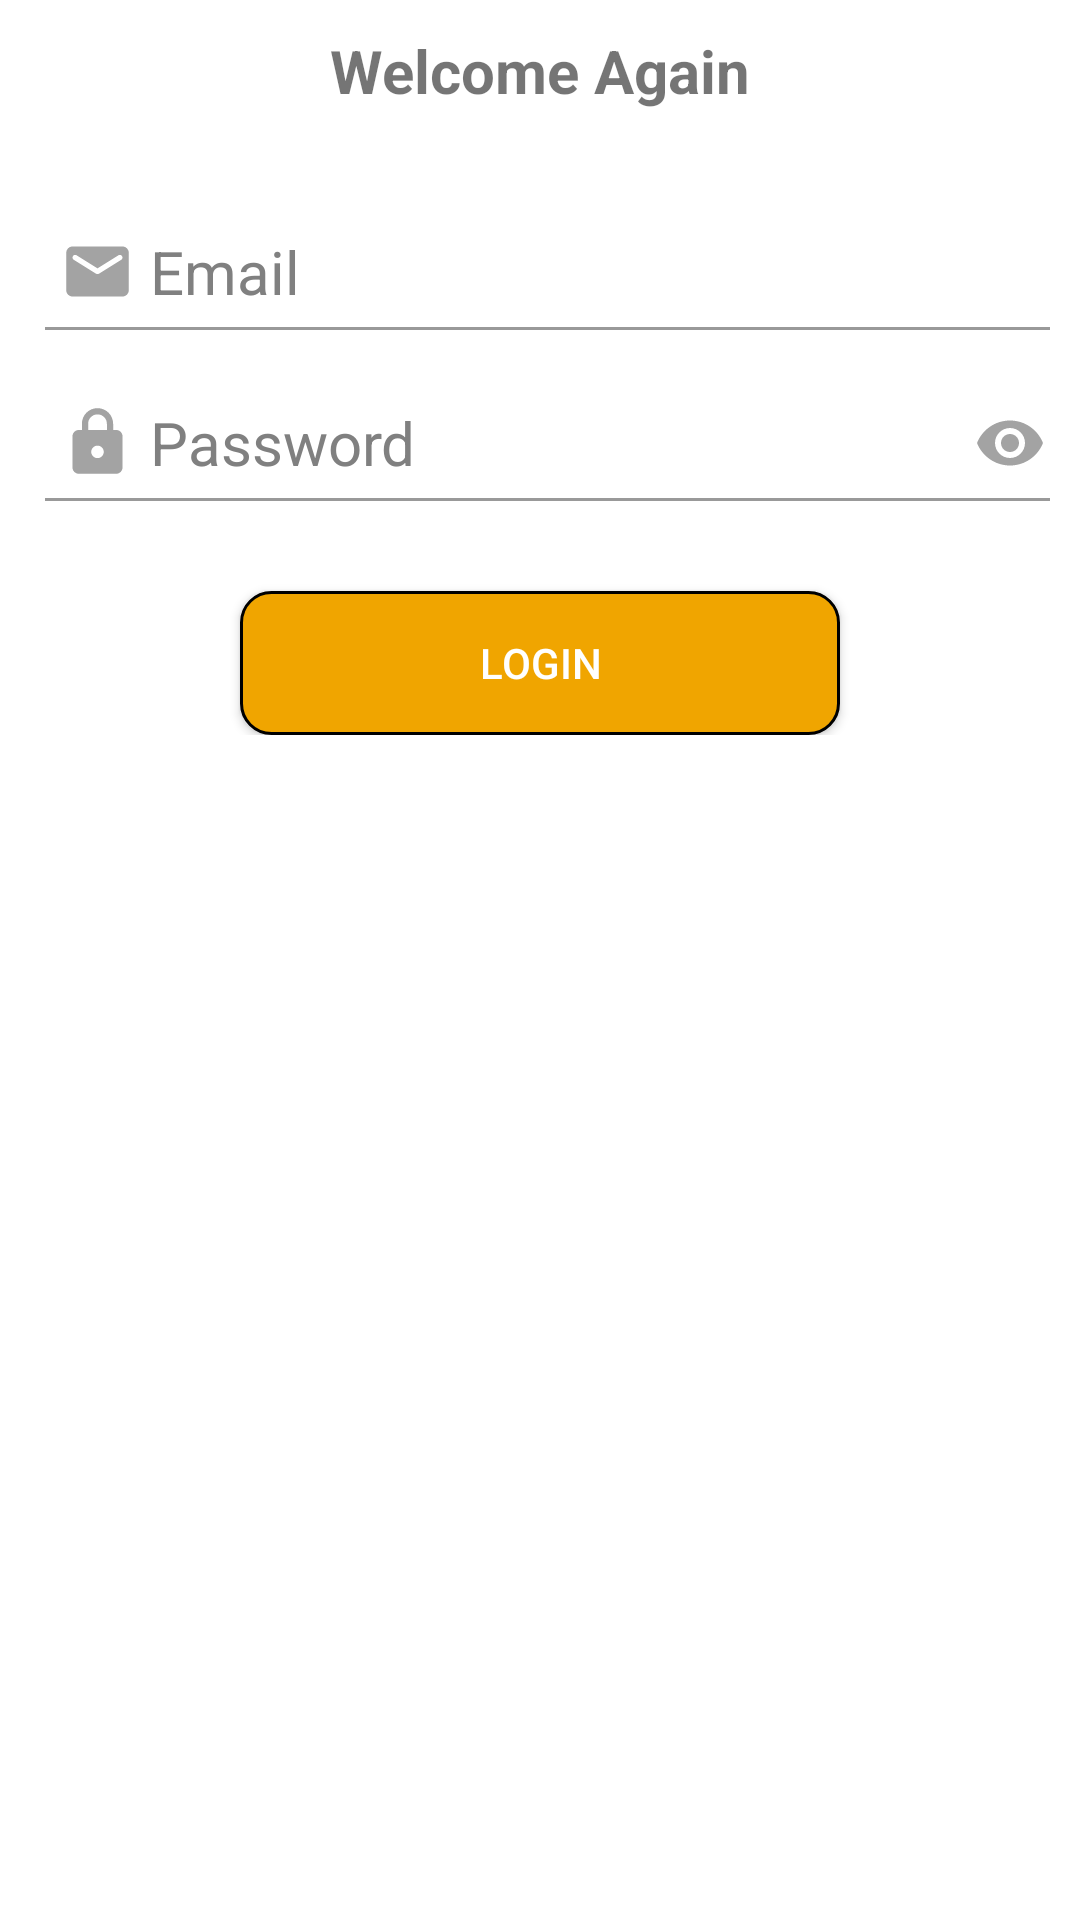

Android layout source for this screen:
<!-- AndroidManifest.xml: application theme Theme.Study -->
<!-- res/layout/fragment_login.xml -->
<?xml version="1.0" encoding="utf-8"?>
<ScrollView xmlns:android="http://schemas.android.com/apk/res/android"
    xmlns:app="http://schemas.android.com/apk/res-auto"
    xmlns:tools="http://schemas.android.com/tools"
    android:layout_width="match_parent"
    android:layout_height="match_parent"
    tools:context=".newstudy.newstudy.Authentication.LoginFragment">

    <androidx.constraintlayout.widget.ConstraintLayout
        android:layout_width="match_parent"
        android:layout_height="wrap_content">

        <TextView
            android:id="@+id/textView2"
            android:layout_width="match_parent"
            android:layout_height="wrap_content"
            android:layout_marginTop="10dp"
            android:gravity="center"
            android:text="@string/welcome_again"
            android:textSize="20sp"
            android:textStyle="bold"
            app:layout_constraintEnd_toEndOf="parent"
            app:layout_constraintTop_toTopOf="parent" />


        <EditText
            android:id="@+id/login_email"
            android:layout_width="match_parent"
            android:layout_height="wrap_content"
            android:layout_marginStart="10dp"
            android:layout_marginTop="40dp"
            android:layout_marginEnd="10dp"
            android:background="@null"
            android:hint="@string/email"
            android:imeOptions="actionNext"
            android:inputType="textEmailAddress"
            android:paddingStart="40dp"
            android:paddingEnd="10dp"
            android:textColorHint="#808080"
            android:textSize="20sp"
            app:layout_constraintEnd_toEndOf="parent"
            app:layout_constraintStart_toStartOf="parent"
            app:layout_constraintTop_toBottomOf="@+id/textView2"
            tools:ignore="Autofill,TouchTargetSizeCheck" />

        <View
            android:id="@+id/viewDividerForEmail"
            android:layout_width="match_parent"
            android:layout_height="1dp"
            android:layout_marginStart="15dp"
            android:layout_marginTop="5dp"
            android:layout_marginEnd="10dp"
            android:background="#999999"
            app:layout_constraintEnd_toEndOf="@+id/login_email"
            app:layout_constraintStart_toStartOf="@+id/login_email"
            app:layout_constraintTop_toBottomOf="@id/login_email" />

        <ImageView
            android:layout_width="25dp"
            android:layout_height="25dp"
            android:layout_marginStart="10dp"
            android:contentDescription="@string/app_name"
            android:src="@drawable/email_icon"
            app:layout_constraintBottom_toBottomOf="@+id/login_email"
            app:layout_constraintStart_toStartOf="@+id/login_email"
            app:layout_constraintTop_toTopOf="@+id/login_email" />

        <EditText
            android:id="@+id/login_password"
            android:layout_width="match_parent"
            android:layout_height="wrap_content"
            android:layout_marginStart="10dp"
            android:layout_marginTop="30dp"
            android:layout_marginEnd="45dp"
            android:background="@null"
            android:hint="@string/password"
            android:imeOptions="actionNext"
            android:inputType="textPassword"
            android:paddingStart="40dp"
            android:paddingEnd="10dp"
            android:textColorHint="#808080"
            android:textSize="20sp"
            app:layout_constraintEnd_toEndOf="parent"
            app:layout_constraintStart_toStartOf="parent"
            app:layout_constraintTop_toBottomOf="@+id/login_email"
            tools:ignore="TouchTargetSizeCheck"
            android:autofillHints="" />

        <View
            android:id="@+id/viewDividerForPassword"
            android:layout_width="match_parent"
            android:layout_height="1dp"
            android:layout_marginStart="15dp"
            android:layout_marginTop="5dp"
            android:layout_marginEnd="10dp"
            android:background="#999999"
            app:layout_constraintEnd_toEndOf="@+id/login_password"
            app:layout_constraintStart_toStartOf="@+id/login_password"
            app:layout_constraintTop_toBottomOf="@id/login_password" />

        <ImageView
            android:id="@+id/imageView5"
            android:layout_width="25dp"
            android:layout_height="25dp"
            android:layout_marginStart="10dp"
            android:contentDescription="@string/app_name"
            android:src="@drawable/lock_icon"
            app:layout_constraintBottom_toBottomOf="@+id/login_password"
            app:layout_constraintStart_toStartOf="@+id/login_password"
            app:layout_constraintTop_toTopOf="@+id/login_password" />

        <ImageButton
            android:id="@+id/imageButton"
            android:layout_width="27dp"
            android:layout_height="27dp"
            android:layout_marginStart="8dp"
            android:backgroundTint="@android:color/transparent"
            android:contentDescription="@string/app_name"
            android:src="@drawable/ic_visibility"
            app:layout_constraintBottom_toBottomOf="@+id/login_password"
            app:layout_constraintStart_toEndOf="@+id/login_password"
            app:layout_constraintTop_toTopOf="@+id/login_password"
            tools:ignore="TouchTargetSizeCheck" />

        <android.widget.Button
            android:id="@+id/login_btn"
            android:layout_width="200dp"
            android:layout_height="wrap_content"
            android:layout_marginTop="30dp"
            android:background="@drawable/edit_button"
            android:clickable="true"
            android:text="@string/login_tab_title"
            android:textColor="#FFFFFF"
            app:layout_constraintEnd_toEndOf="parent"
            app:layout_constraintStart_toStartOf="parent"
            app:layout_constraintTop_toBottomOf="@+id/viewDividerForPassword" />


    </androidx.constraintlayout.widget.ConstraintLayout>


</ScrollView>
<!-- resources referenced by this layout -->
<resources>
  <!-- drawable edit_button (drawable) -->
  <?xml version="1.0" encoding="utf-8"?>
  <shape xmlns:android="http://schemas.android.com/apk/res/android">
      <corners android:radius="10dp"/>
      <solid android:color="#F0A500"/>
      <stroke android:width="1dp"
          android:color="#000000"/>
      <size android:height="18dp"
          android:width="200dp"/>
  
  </shape>
  <!-- drawable email_icon (drawable) -->
  <vector xmlns:android="http://schemas.android.com/apk/res/android"
      android:width="24dp"
      android:height="24dp"
      android:viewportWidth="24"
      android:viewportHeight="24"
      android:tint="?attr/colorControlNormal">
    <path
        android:fillColor="?attr/colorControlNormal"
        android:pathData="M20,4L4,4c-1.1,0 -1.99,0.9 -1.99,2L2,18c0,1.1 0.9,2 2,2h16c1.1,0 2,-0.9 2,-2L22,6c0,-1.1 -0.9,-2 -2,-2zM19.6,8.25l-7.07,4.42c-0.32,0.2 -0.74,0.2 -1.06,0L4.4,8.25c-0.25,-0.16 -0.4,-0.43 -0.4,-0.72 0,-0.67 0.73,-1.07 1.3,-0.72L12,11l6.7,-4.19c0.57,-0.35 1.3,0.05 1.3,0.72 0,0.29 -0.15,0.56 -0.4,0.72z"/>
  </vector>
  <!-- drawable ic_visibility (drawable) -->
  <vector xmlns:android="http://schemas.android.com/apk/res/android"
      android:width="24dp"
      android:height="24dp"
      android:viewportWidth="24"
      android:viewportHeight="24"
      android:tint="?attr/colorControlNormal">
    <path
        android:fillColor="?attr/colorControlNormal"
        android:pathData="M12,4.5C7,4.5 2.73,7.61 1,12c1.73,4.39 6,7.5 11,7.5s9.27,-3.11 11,-7.5c-1.73,-4.39 -6,-7.5 -11,-7.5zM12,17c-2.76,0 -5,-2.24 -5,-5s2.24,-5 5,-5 5,2.24 5,5 -2.24,5 -5,5zM12,9c-1.66,0 -3,1.34 -3,3s1.34,3 3,3 3,-1.34 3,-3 -1.34,-3 -3,-3z"/>
  </vector>
  <!-- drawable lock_icon (drawable) -->
  <vector xmlns:android="http://schemas.android.com/apk/res/android"
      android:width="24dp"
      android:height="24dp"
      android:viewportWidth="24"
      android:viewportHeight="24"
      android:tint="?attr/colorControlNormal">
    <path
        android:fillColor="?attr/colorControlNormal"
        android:pathData="M18,8h-1L17,6c0,-2.76 -2.24,-5 -5,-5S7,3.24 7,6v2L6,8c-1.1,0 -2,0.9 -2,2v10c0,1.1 0.9,2 2,2h12c1.1,0 2,-0.9 2,-2L20,10c0,-1.1 -0.9,-2 -2,-2zM12,17c-1.1,0 -2,-0.9 -2,-2s0.9,-2 2,-2 2,0.9 2,2 -0.9,2 -2,2zM9,8L9,6c0,-1.66 1.34,-3 3,-3s3,1.34 3,3v2L9,8z"/>
  </vector>
  <string name="app_name">Study</string>
  <string name="email">Email</string>
  <string name="login_tab_title">Login</string>
  <string name="password">Password</string>
  <string name="welcome_again">Welcome Again</string>
  <style name="Theme.Study" parent="Base.Theme.Study" />
  <style name="Base.Theme.Study" parent="Theme.MaterialComponents.Light.DarkActionBar">
          
          
          <item name="colorPrimary">#3178E3</item>
          <item name="colorPrimaryVariant">#000000</item>
          <item name="colorOnPrimary">@color/white</item>
          
          <item name="colorSecondary">@color/teal_200</item>
          <item name="colorSecondaryVariant">@color/teal_700</item>
          <item name="colorOnSecondary">@color/black</item>
          
          <item name="android:statusBarColor" tools:targetApi="l">?attr/colorPrimaryVariant</item>
          
  
  
      </style>
  <color name="white">#FFFFFFFF</color>
  <color name="teal_200">#FF03DAC5</color>
  <color name="teal_700">#FF018786</color>
  <color name="black">#FF000000</color>
</resources>
